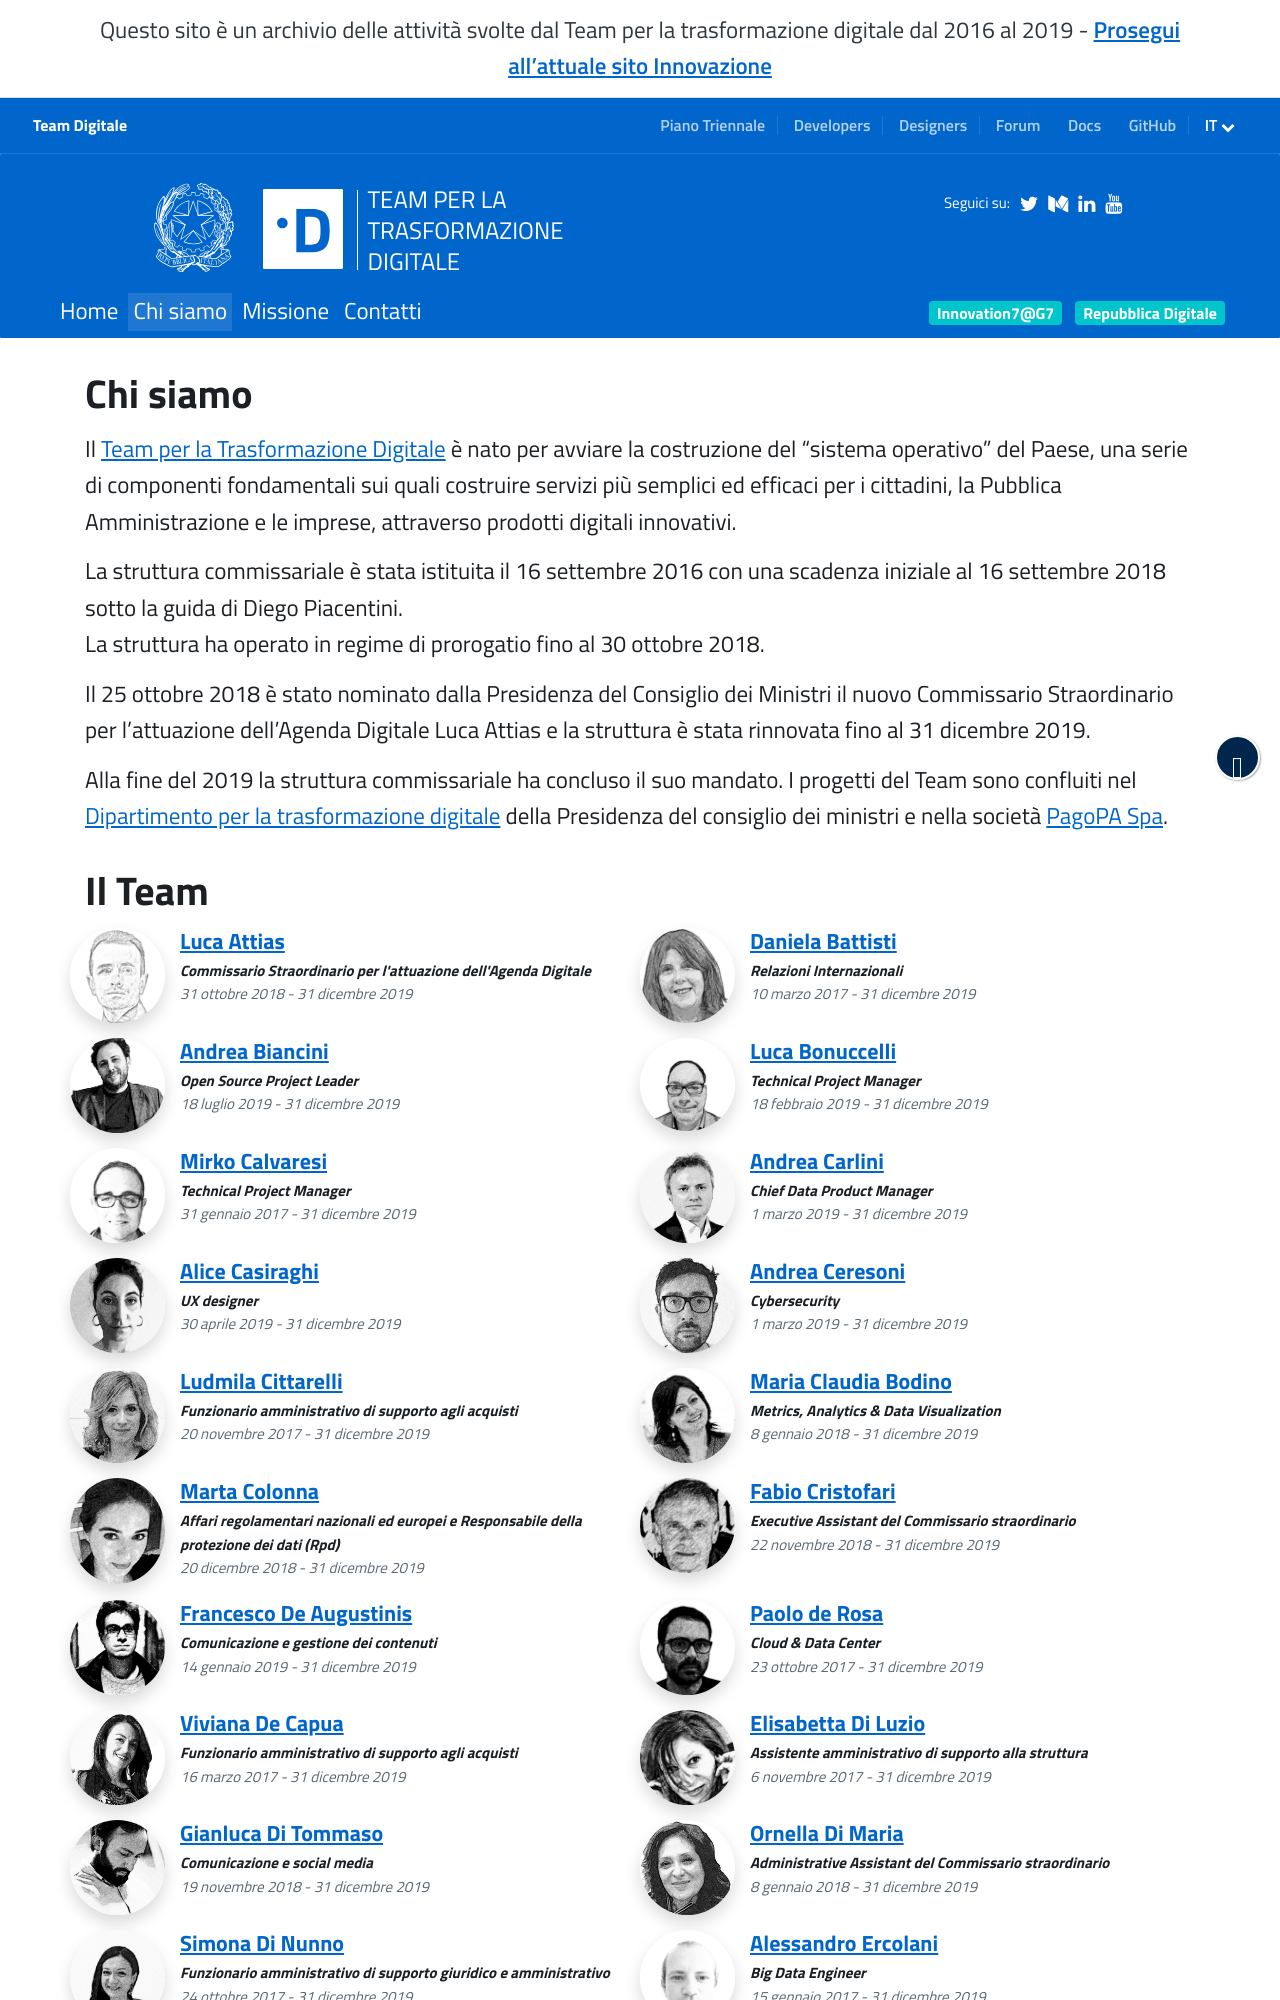

repository: teamdigitale/teamdigitale.governo.it · page: it/chi-siamo.html · generator: jekyll

---
title: Chi siamo
lang: it
ref: team
layout: default
menu_position: 2
permalink: /it/chi-siamo
redirect_from:
  - /chi-siamo
  - /it/chi-siamo.htm
  - /it/47-content.htm
---

## Chi siamo

Il <a href="http://presidenza.governo.it/AmministrazioneTrasparente/DisposizioniGenerali/AttiGenerali/DpcmOrganismiCollegiali/DPCM_20160916_CommStraord_AgendaDigitale.pdf" title="Decreto del Presidente del Consiglio dei Ministri per la Struttura commissariale Agenda Digitale" target="_blank">Team per la Trasformazione Digitale</a> è nato per avviare la costruzione del “sistema operativo” del Paese, una serie di componenti fondamentali sui quali costruire servizi
